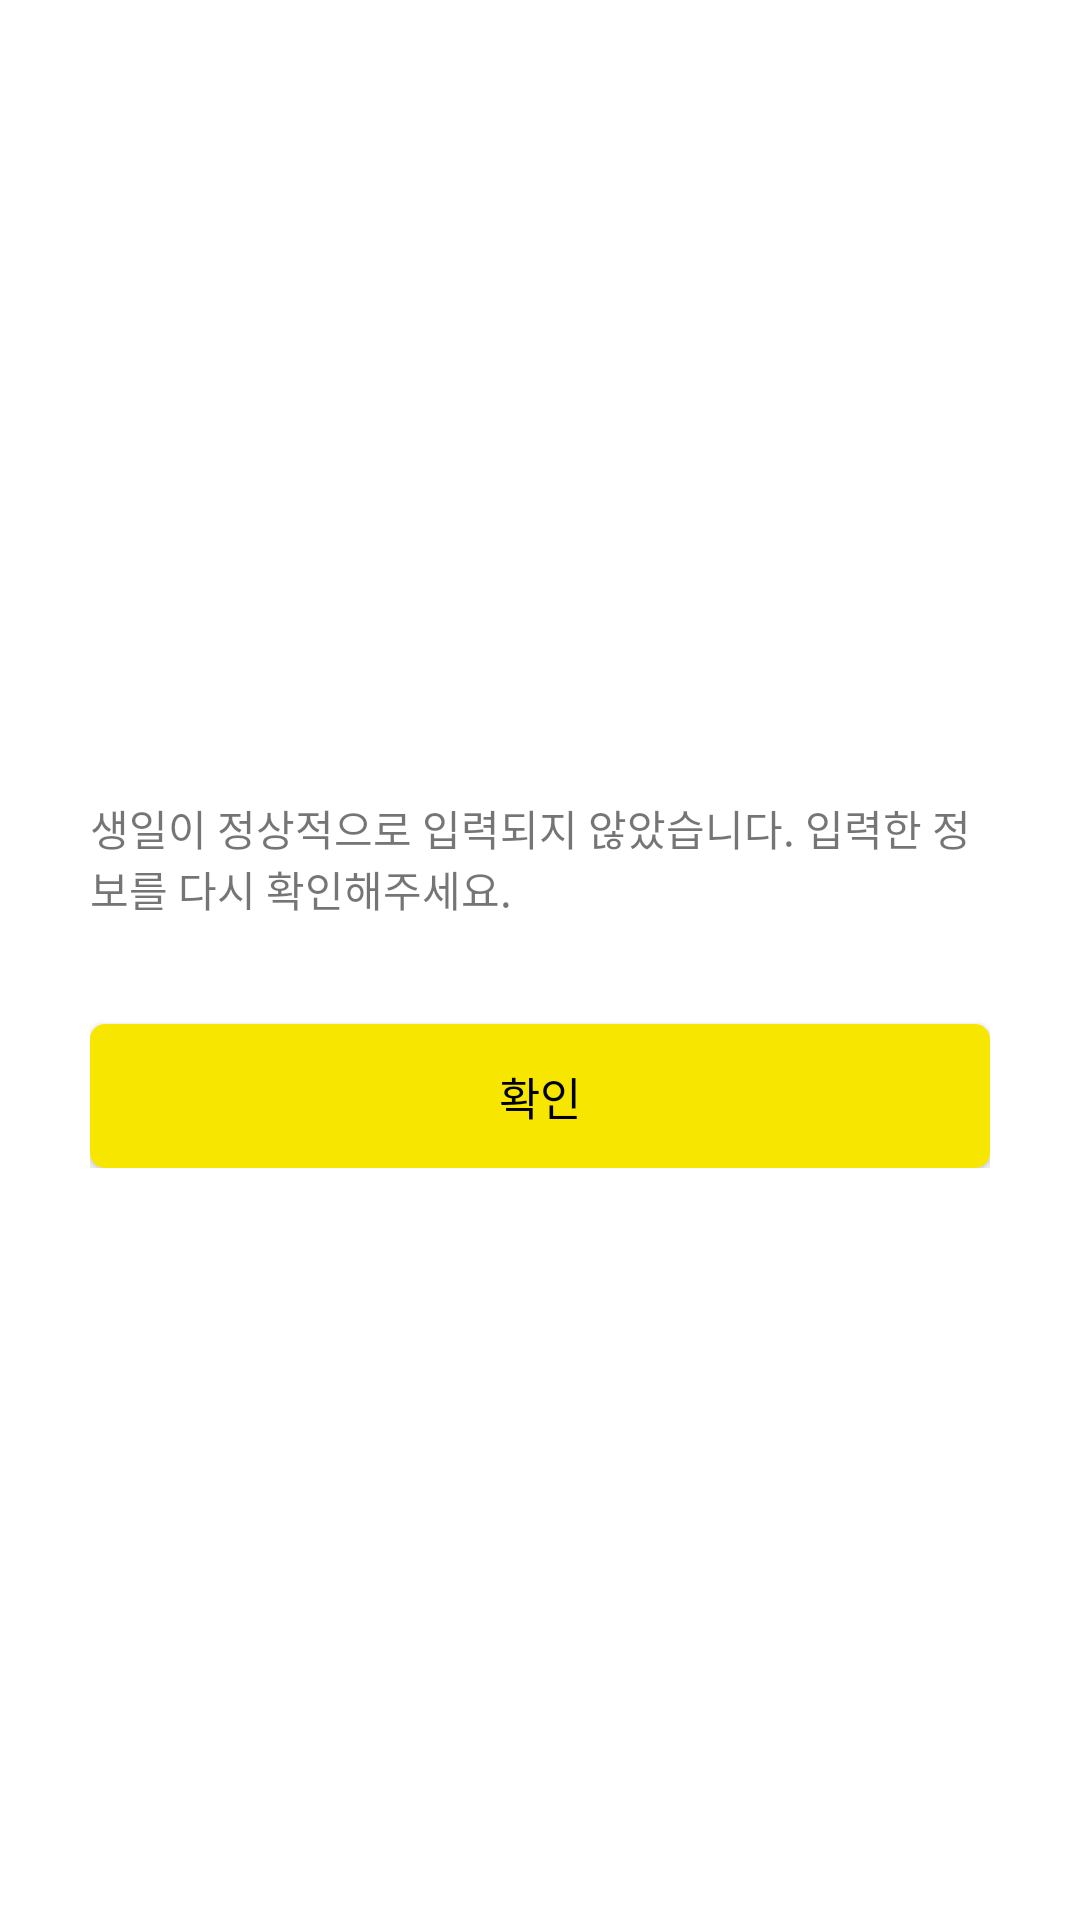

This screen was rendered from an Android layout file. Write that file and the resources it references.
<!-- AndroidManifest.xml: application theme AppTheme -->
<!-- res/layout/dialog_err_birth.xml -->
<?xml version="1.0" encoding="utf-8"?>
<FrameLayout
    xmlns:android="http://schemas.android.com/apk/res/android"
    android:layout_width="match_parent"
    android:layout_height="wrap_content">
    <LinearLayout
        android:orientation="vertical"
        android:layout_width="350dp"
        android:layout_height="wrap_content"
        android:paddingHorizontal="15dp"
        android:layout_gravity="center">

        <ImageView
            android:layout_gravity="end"
            android:id="@+id/birth_err_clear"
            android:layout_width="wrap_content"
            android:layout_height="wrap_content"
            android:src="@drawable/ic_clear"
            android:layout_marginTop="15dp"/>

        <LinearLayout
            android:layout_width="match_parent"
            android:layout_height="wrap_content"
            android:layout_marginHorizontal="10dp"
            android:layout_marginVertical="20dp"
            android:orientation="vertical">

            <TextView
                android:layout_width="match_parent"
                android:layout_height="wrap_content"
                android:text="생일이 정상적으로 입력되지 않았습니다. 입력한 정보를 다시 확인해주세요."
                android:textSize="14sp" />

            <Button
                android:id="@+id/btn_birth_retry"
                android:layout_width="match_parent"
                android:layout_height="wrap_content"
                android:layout_marginTop="35dp"
                android:background="@drawable/btn_rounded_bg_yellow"
                android:text="확인"
                android:textColor="@color/black"
                android:textSize="15sp"/>
        </LinearLayout>

    </LinearLayout>
</FrameLayout>
<!-- resources referenced by this layout -->
<resources>
  <color name="black">#000000</color>
  <!-- drawable btn_rounded_bg_yellow (drawable) -->
  <?xml version="1.0" encoding="UTF-8"?>
  <shape xmlns:android="http://schemas.android.com/apk/res/android">
      <solid android:color="@color/kakaoYellow"/>
      <corners android:radius="5dp"/>
  </shape>
  <style name="AppTheme" parent="Theme.AppCompat.DayNight">
          <item name="colorPrimary">@color/colorPrimary</item>
          <item name="colorPrimaryDark">@color/colorPrimaryDark</item>
          <item name="colorAccent">@color/colorAccent</item>
          <item name="android:windowBackground">@color/background</item>
      </style>
  <color name="kakaoYellow">#F7E600</color>
  <color name="colorPrimary">#fcfcfc</color>
  <color name="colorPrimaryDark">#000000</color>
  <color name="colorAccent">#F7E600</color>
  <color name="background">#FFFFFF</color>
</resources>
